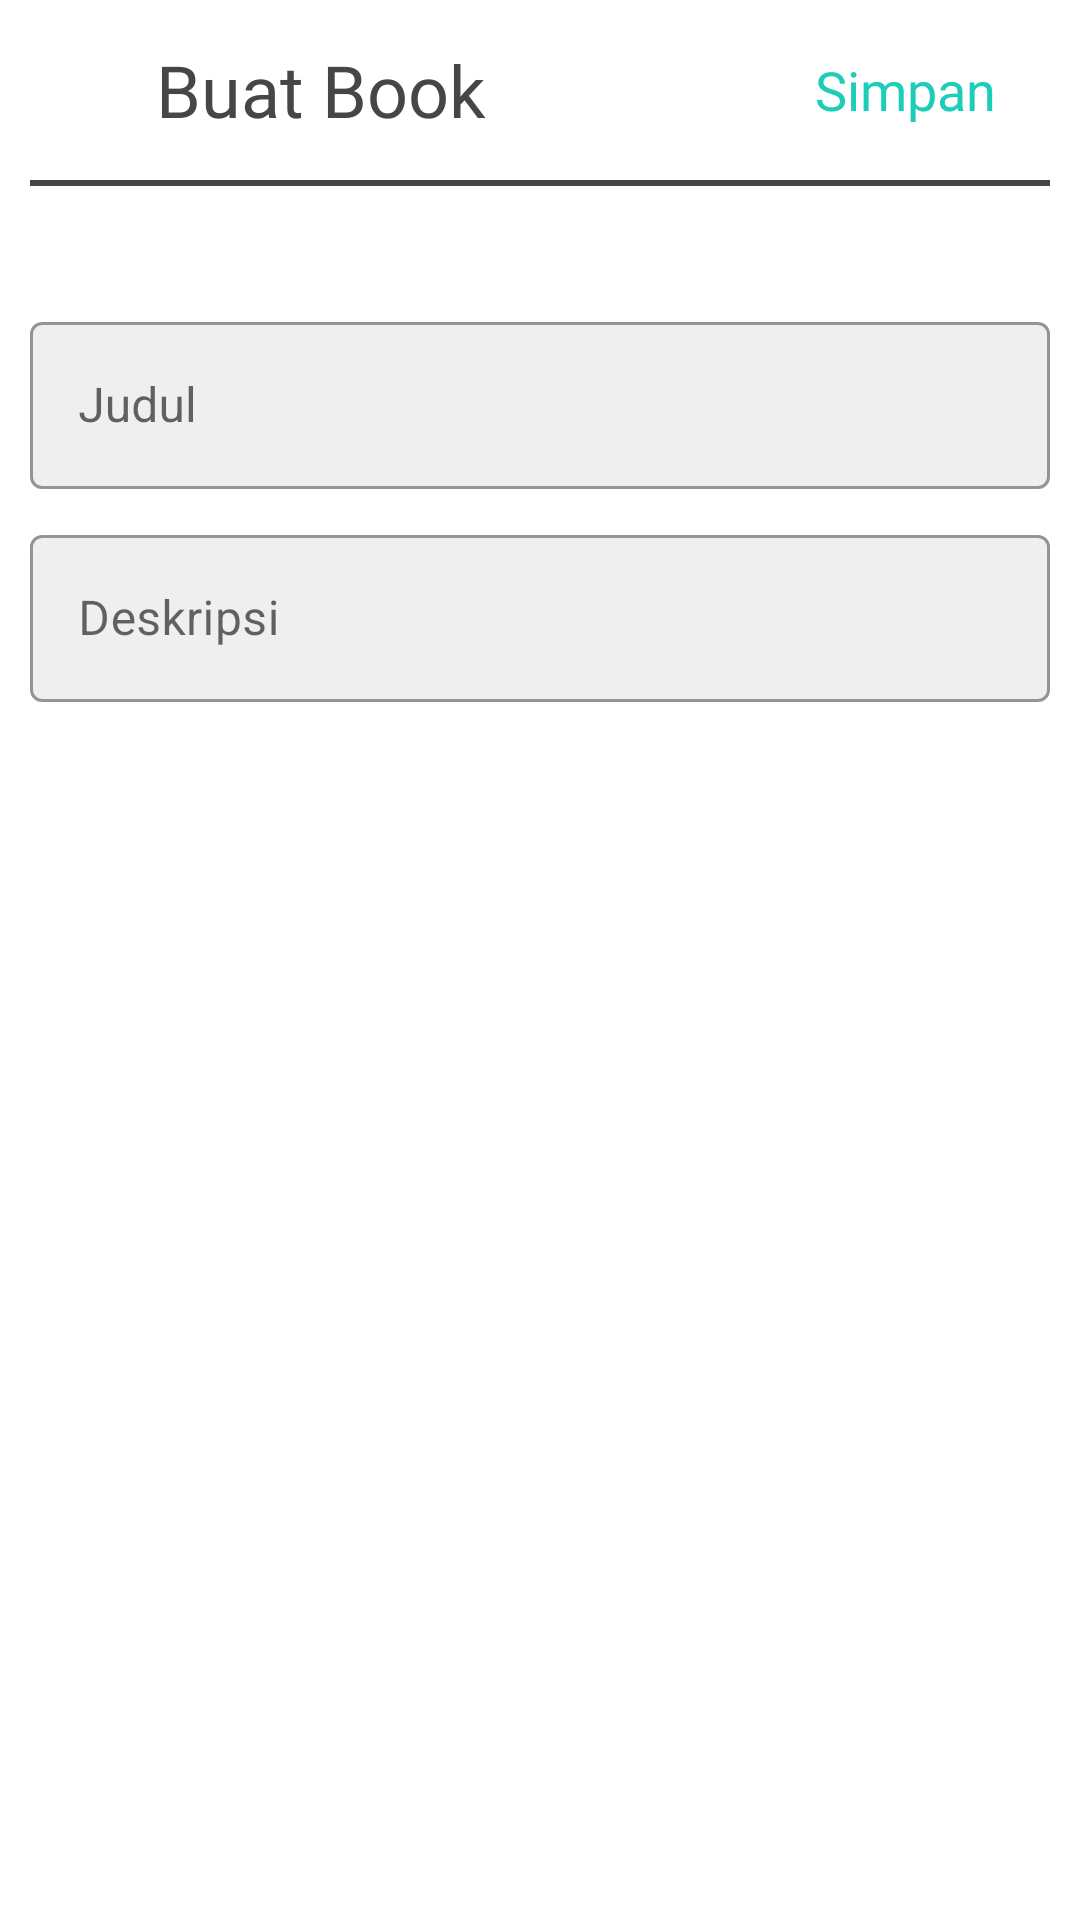

The Android layout XML behind this screen, and the referenced resources:
<!-- AndroidManifest.xml: application theme AppTheme -->
<!-- res/layout/fragment_newbook.xml -->
<?xml version="1.0" encoding="utf-8"?>
<androidx.constraintlayout.widget.ConstraintLayout xmlns:android="http://schemas.android.com/apk/res/android"
    xmlns:app="http://schemas.android.com/apk/res-auto"
    xmlns:tools="http://schemas.android.com/tools"
    android:layout_width="match_parent"
    android:layout_height="match_parent"
    tools:context=".ui.newbook.NewbookFragment">
    <ImageView
        android:id="@+id/point"
        android:layout_width="0dp"
        android:layout_height="@dimen/point_height"
        android:layout_marginStart="10dp"
        android:layout_marginEnd="10dp"
        app:layout_constraintEnd_toEndOf="parent"
        app:layout_constraintHorizontal_bias="0.0"
        app:layout_constraintStart_toStartOf="parent"
        app:layout_constraintTop_toTopOf="parent" />

    <ImageView
        android:id="@+id/btn_back"
        android:layout_width="@dimen/btn_back_size"
        android:layout_height="@dimen/btn_back_size"
        android:src="@drawable/ic_back"
        app:layout_constraintBottom_toBottomOf="@+id/point"
        app:layout_constraintStart_toStartOf="@+id/point"
        app:layout_constraintTop_toTopOf="@+id/point" />

    <TextView
        android:id="@+id/tv_title_bar"
        android:layout_width="wrap_content"
        android:layout_height="0dp"
        android:layout_marginLeft="@dimen/title_bar_marleft"
        android:fontFamily="@font/roboto_bold"
        android:gravity="center"
        android:text="@string/buat_book"
        android:textColor="@color/softblack"
        android:textSize="@dimen/title_bar_text_size"
        app:layout_constraintBottom_toBottomOf="@+id/point"
        app:layout_constraintStart_toEndOf="@+id/btn_back"
        app:layout_constraintTop_toTopOf="@+id/point" />
    <TextView
        android:id="@+id/btn_title_bar"
        android:layout_width="wrap_content"
        android:layout_height="0dp"
        android:fontFamily="@font/roboto_medium"
        android:gravity="center"
        android:layout_marginEnd="@dimen/btn_title_bar_marright"
        android:text="@string/simpan"
        android:textColor="@color/btn_title_bar"
        android:textSize="@dimen/btn_title_bar_text_size"
        app:layout_constraintBottom_toBottomOf="@+id/point"
        app:layout_constraintEnd_toEndOf="@+id/point"
        app:layout_constraintTop_toTopOf="@+id/point" />

    <ImageView
        android:id="@+id/title_bar_line"
        android:layout_width="0dp"
        android:layout_height="2dp"
        android:background="@color/softblack"
        app:layout_constraintEnd_toEndOf="@+id/point"
        app:layout_constraintStart_toStartOf="@+id/point"
        app:layout_constraintTop_toBottomOf="@+id/point" />
    <com.google.android.material.textfield.TextInputLayout
        android:id="@+id/til_title"
        android:layout_width="match_parent"
        android:layout_height="wrap_content"
        android:hint="@string/judul"
        app:layout_constraintStart_toStartOf="parent"
        android:layout_marginTop="40dp"
        app:layout_constraintEnd_toEndOf="parent"
        android:layout_marginHorizontal="10dp"
        app:boxBackgroundColor="@color/gray"
        style="@style/Widget.MaterialComponents.TextInputLayout.OutlinedBox"
        app:layout_constraintTop_toBottomOf="@+id/title_bar_line">

        <com.google.android.material.textfield.TextInputEditText
            android:id="@+id/tie_title"
            android:layout_width="match_parent"
            android:layout_height="wrap_content"
            />

    </com.google.android.material.textfield.TextInputLayout>
    <com.google.android.material.textfield.TextInputLayout
        android:id="@+id/til_desc"
        android:layout_width="match_parent"
        android:layout_height="wrap_content"
        android:hint="@string/deskripsi"
        app:layout_constraintStart_toStartOf="parent"
        android:layout_marginTop="10dp"
        app:layout_constraintEnd_toEndOf="parent"
        android:layout_marginHorizontal="10dp"
        app:boxBackgroundColor="@color/gray"
        style="@style/Widget.MaterialComponents.TextInputLayout.OutlinedBox"
        app:layout_constraintTop_toBottomOf="@+id/til_title">

        <com.google.android.material.textfield.TextInputEditText
            android:id="@+id/tie_desc"
            android:layout_width="match_parent"
            android:layout_height="wrap_content"
            />

    </com.google.android.material.textfield.TextInputLayout>


    <ImageView
        android:visibility="invisible"
        android:id="@+id/loading"
        android:layout_width="50dp"
        android:layout_height="50dp"
        android:src="@drawable/loading"
        android:layout_marginTop="10dp"
        app:layout_constraintStart_toStartOf="parent"
        app:layout_constraintEnd_toEndOf="parent"
        app:layout_constraintTop_toBottomOf="@+id/til_desc"
        />


</androidx.constraintlayout.widget.ConstraintLayout>
<!-- resources referenced by this layout -->
<resources>
  <color name="btn_title_bar">#1CCDB8</color>
  <color name="gray">#EFEFEF</color>
  <color name="softblack">#464646</color>
  <dimen name="btn_back_size">22dp</dimen>
  <dimen name="btn_title_bar_marright">18dp</dimen>
  <dimen name="btn_title_bar_text_size">18sp</dimen>
  <dimen name="point_height">60dp</dimen>
  <dimen name="title_bar_marleft">20dp</dimen>
  <dimen name="title_bar_text_size">24sp</dimen>
  <!-- drawable loading: gif bitmap (drawable, 58234 bytes) -->
  <string name="buat_book">Buat Book</string>
  <string name="deskripsi">Deskripsi</string>
  <string name="judul">Judul</string>
  <string name="simpan">Simpan</string>
</resources>
